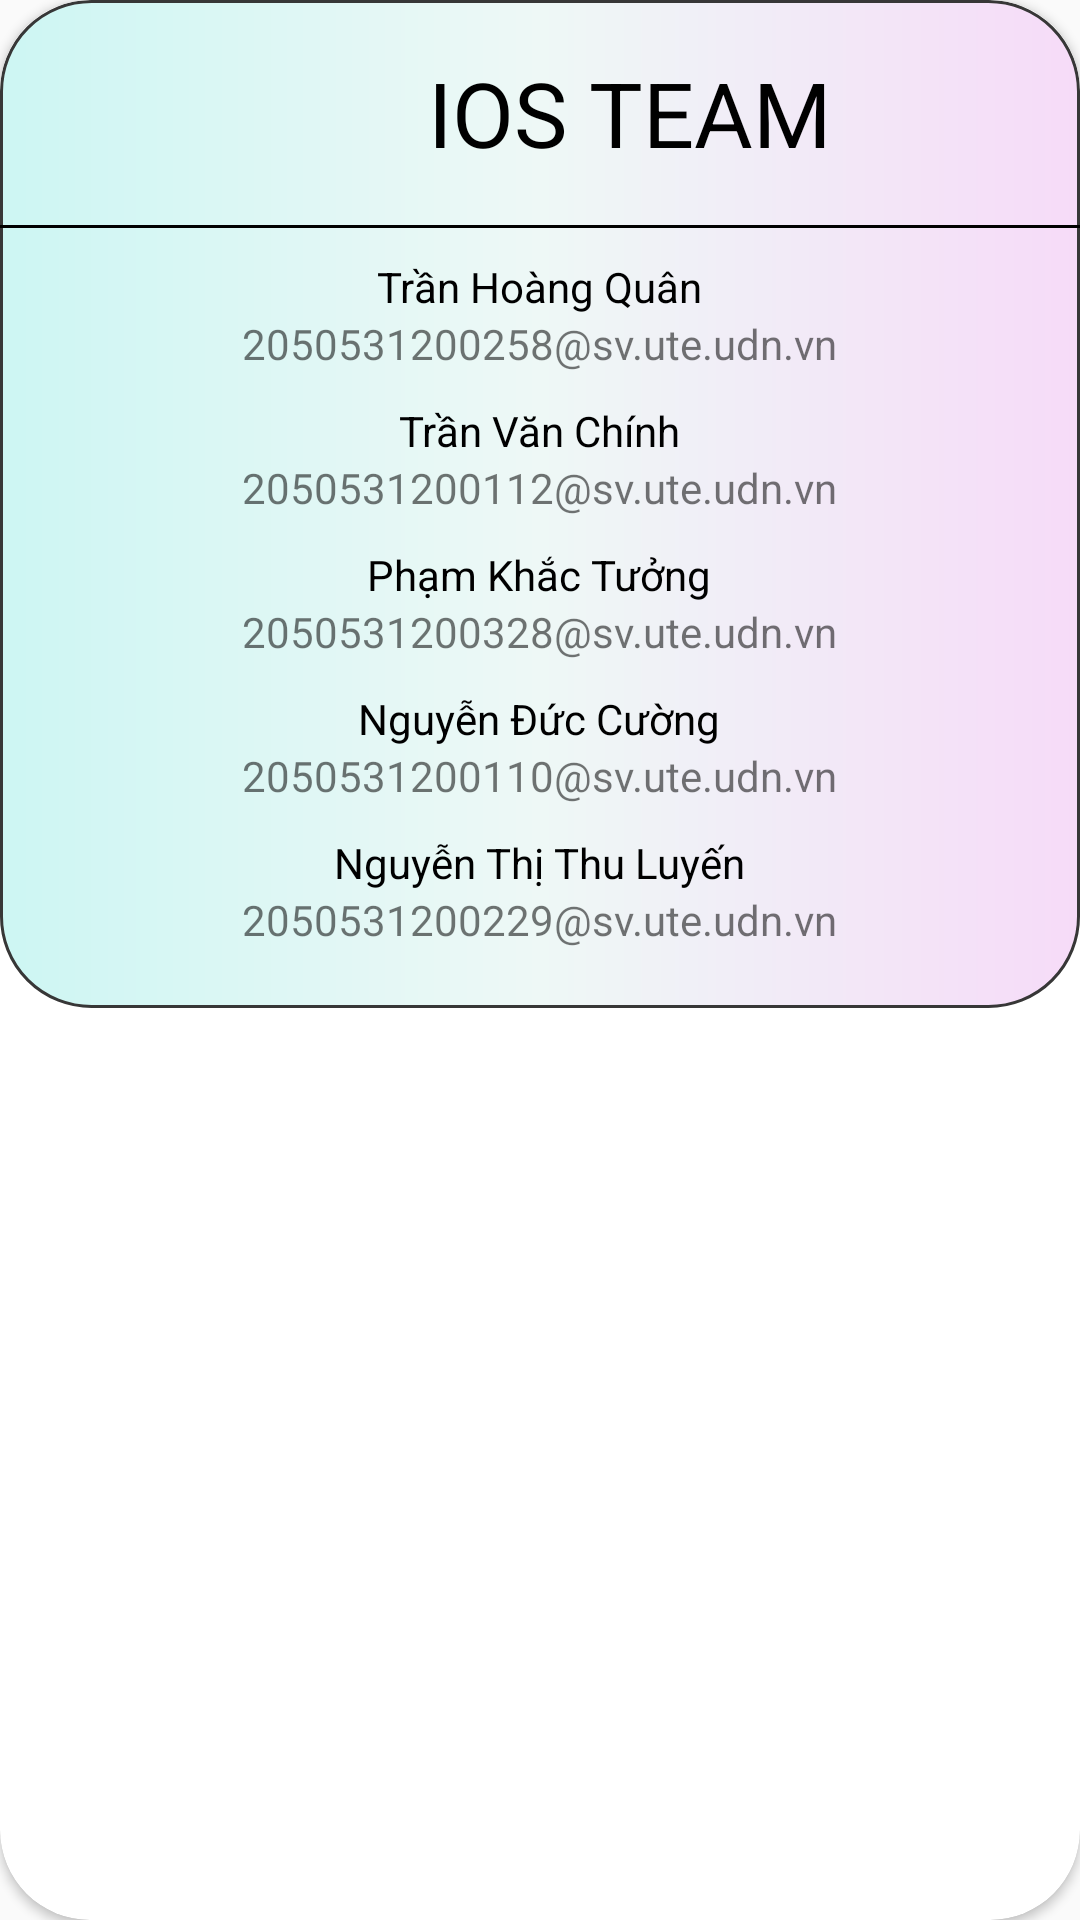

This screen was rendered from an Android layout file. Write that file and the resources it references.
<!-- AndroidManifest.xml: application theme Theme.AppCompat.DayNight.NoActionBar -->
<!-- res/layout/dialog_about_us.xml -->
<?xml version="1.0" encoding="utf-8"?>
<androidx.cardview.widget.CardView xmlns:android="http://schemas.android.com/apk/res/android"
    android:layout_width="match_parent"
    android:layout_height="wrap_content"
    xmlns:app="http://schemas.android.com/apk/res-auto"
    app:cardCornerRadius="30dp"
    android:layout_marginHorizontal="30dp">
    <RelativeLayout
        android:layout_width="match_parent"
        android:layout_height="wrap_content"
        android:background="@drawable/tv_bgr"
        android:orientation="vertical">
        <LinearLayout
            android:id="@+id/name_team"
            android:layout_centerHorizontal="true"
            android:layout_width="wrap_content"
            android:layout_height="wrap_content"
            android:paddingVertical="15dp">
            <ImageView
                android:layout_width="45dp"
                android:layout_height="45dp"
                android:layout_gravity="center"
                android:src="@drawable/ic_ios_team"/>
            <TextView
                android:layout_width="wrap_content"
                android:layout_height="wrap_content"
                android:layout_gravity="center"
                android:paddingStart="15dp"
                android:text="IOS TEAM"
                android:textColor="@color/black"
                android:textSize="30dp"/>
        </LinearLayout>

        <ImageView
            android:id="@+id/iv_close"
            android:layout_width="wrap_content"
            android:layout_height="wrap_content"
            android:layout_alignParentTop="true"
            android:layout_alignParentRight="true"
            android:layout_margin="15dp"
            android:src="@drawable/close" />

        <View
            android:layout_below="@+id/name_team"
            android:id="@+id/line"
            android:layout_width="match_parent"
            android:layout_height="1dp"
            android:background="@color/black"/>
        <LinearLayout
            android:layout_below="@+id/line"
            android:layout_width="wrap_content"
            android:layout_height="wrap_content"
            android:layout_centerHorizontal="true"
            android:orientation="vertical"
            android:paddingBottom="20dp"
            android:gravity="center">
            <TextView
                android:layout_width="wrap_content"
                android:layout_height="wrap_content"
                android:layout_marginTop="10dp"
                android:textColor="@color/black"
                android:text="Trần Hoàng Quân"/>
            <TextView
                android:layout_width="wrap_content"
                android:layout_height="wrap_content"
                android:text="2050531200258@sv.ute.udn.vn"/>
            <TextView
                android:layout_width="wrap_content"
                android:layout_height="wrap_content"
                android:layout_marginTop="10dp"
                android:textColor="@color/black"
                android:text="Trần Văn Chính"/>
            <TextView
                android:layout_width="wrap_content"
                android:layout_height="wrap_content"
                android:text="2050531200112@sv.ute.udn.vn"/>
            <TextView
                android:layout_width="wrap_content"
                android:layout_height="wrap_content"
                android:layout_marginTop="10dp"
                android:textColor="@color/black"
                android:text="Phạm Khắc Tưởng"/>
            <TextView
                android:layout_width="wrap_content"
                android:layout_height="wrap_content"
                android:text="2050531200328@sv.ute.udn.vn"/>
            <TextView
                android:layout_width="wrap_content"
                android:layout_height="wrap_content"
                android:layout_marginTop="10dp"
                android:textColor="@color/black"
                android:text="Nguyễn Đức Cường"/>
            <TextView
                android:layout_width="wrap_content"
                android:layout_height="wrap_content"
                android:text="2050531200110@sv.ute.udn.vn"/>
            <TextView
                android:layout_width="wrap_content"
                android:layout_height="wrap_content"
                android:layout_marginTop="10dp"
                android:textColor="@color/black"
                android:text="Nguyễn Thị Thu Luyến"/>
            <TextView
                android:layout_width="wrap_content"
                android:layout_height="wrap_content"
                android:text="2050531200229@sv.ute.udn.vn"/>
        </LinearLayout>
    </RelativeLayout>



</androidx.cardview.widget.CardView>
<!-- resources referenced by this layout -->
<resources>
  <color name="black">#FF000000</color>
  <!-- drawable tv_bgr (drawable) -->
  <?xml version="1.0" encoding="utf-8"?>
  <shape xmlns:android="http://schemas.android.com/apk/res/android">
      <corners
          android:topLeftRadius="30dp"
          android:topRightRadius="30dp"
          android:bottomRightRadius="30dp"
          android:bottomLeftRadius="30dp"/>
      <stroke android:width="1dp"
          android:color="#373737"/>
      <gradient
          android:startColor="#CDF6F3"
          android:centerColor="#EEF8F6"
          android:endColor="#F6DBF8"/>
  
  </shape>
</resources>
